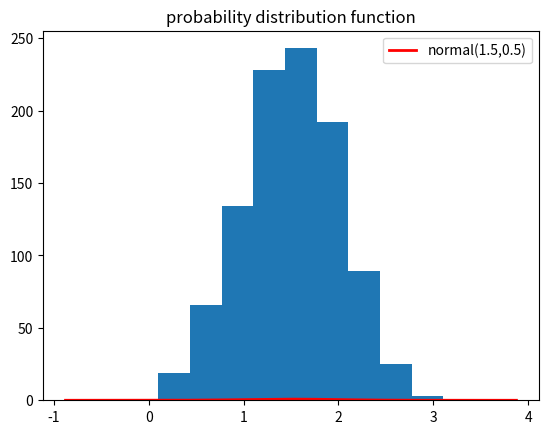

Reproduce this figure in Python. (Note: this script raises an exception after producing the figure.)
import numpy as np
from scipy.stats import norm,moment,kurtosis,skew
from matplotlib import pyplot as plt
plt.ion()
#define mean and signma of the normal distribution
mean,sigma=1.5,0.5

p = np.linspace(norm.ppf(10e-7,mean,sigma),norm.ppf((10e5-1)*10e-7,mean,sigma), 1000)
new_norm = norm(mean,sigma)
plt.plot(p, new_norm.pdf(p), 'r-', lw=2, label='normal(1.5,0.5)')
plt.title('probability distribution function')
moments_normal=new_norm.stats(moments='mvsk')
plt.legend()


r=new_norm.rvs(size=1000)
plt.hist(r, normed=True)	
r_mean,r_var,r_skew,r_kur= r.mean(),r.var(),skew(r),kurtosis(r)
print('mean=',r_mean,'  variance=',r_var,'  skewness=',r_skew,'  kurtosis=',r_kur)

